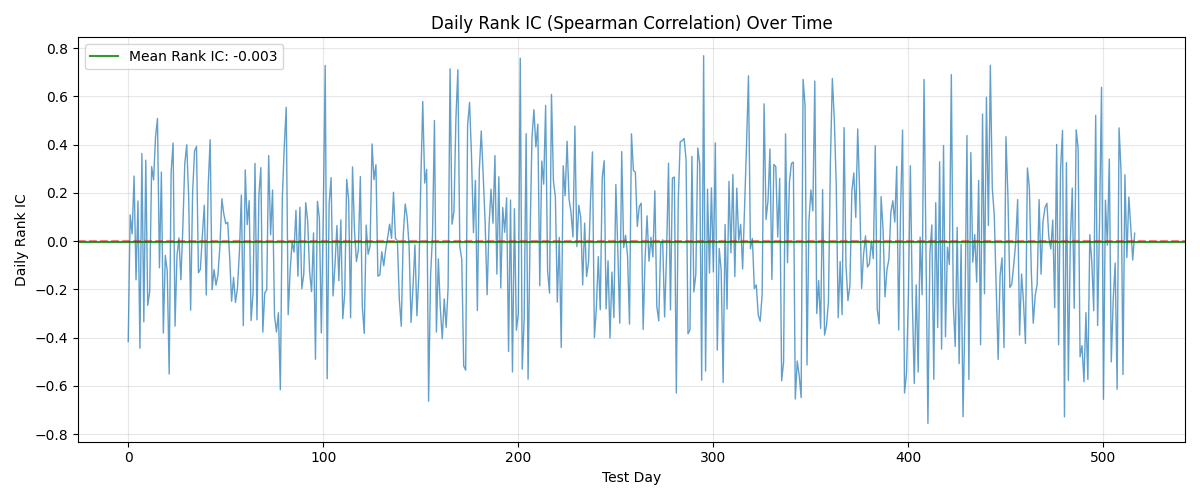

Data behind this chart, as committed beside it:
day, rank_ic
0, -0.4164
1, 0.1087
2, 0.02991
3, 0.2698
4, -0.1606
5, 0.1667
6, -0.4438
7, 0.3632
8, -0.3346
9, 0.3358
10, -0.2662
11, -0.21
12, 0.3089
13, 0.254
14, 0.4316
15, 0.5085
16, -0.1105
17, 0.2863
18, -0.381
19, -0.05922
20, -0.1245
21, -0.5507
22, 0.2869
23, 0.4066
24, -0.3523
25, -0.05983
26, 0.01343
27, -0.16
28, 0.058
29, 0.323
30, 0.3993
31, 0.1807
32, -0.2863
33, 0.1996
34, 0.3736
35, 0.3926
36, -0.1313
37, -0.1166
38, 0.02381
39, 0.149
40, -0.2234
41, 0.2283
42, 0.4206
43, -0.2015
44, -0.1178
45, -0.1825
46, -0.1404
47, -0.02198
48, 0.1752
49, 0.1123
50, 0.07204
51, 0.07814
52, -0.06471
53, -0.2491
54, -0.1502
55, -0.254
56, -0.1947
57, -0.04518
58, 0.1911
59, -0.3504
... 457 more rows
